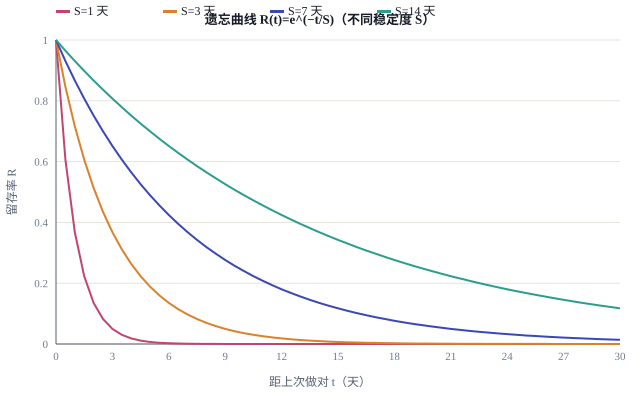

The data file committed next to this chart (first rows):
S(天), t(天), R
1, 0, 1
1, 1, 0.3679
1, 2, 0.1353
1, 3, 0.0498
1, 4, 0.0183
1, 5, 0.0067
1, 6, 0.0025
1, 7, 0.0009
1, 8, 0.0003
1, 9, 0.0001
1, 10, 0.0000
1, 11, 0.0000
1, 12, 0.0000
1, 13, 0.0000
1, 14, 0.0000
1, 15, 0.0000
1, 16, 0.0000
1, 17, 0.0000
1, 18, 0.0000
1, 19, 0.0000
1, 20, 0.0000
1, 21, 0.0000
1, 22, 0.0000
1, 23, 0.0000
1, 24, 0.0000
1, 25, 0.0000
1, 26, 0.0000
1, 27, 0.0000
1, 28, 0.0000
1, 29, 0.0000
1, 30, 0.0000
3, 0, 1
3, 1, 0.7165
3, 2, 0.5134
3, 3, 0.3679
3, 4, 0.2636
3, 5, 0.1889
3, 6, 0.1353
3, 7, 0.0970
3, 8, 0.0695
3, 9, 0.0498
3, 10, 0.0357
3, 11, 0.0256
3, 12, 0.0183
3, 13, 0.0131
3, 14, 0.0094
3, 15, 0.0067
3, 16, 0.0048
3, 17, 0.0035
3, 18, 0.0025
3, 19, 0.0018
3, 20, 0.0013
3, 21, 0.0009
3, 22, 0.0007
3, 23, 0.0005
3, 24, 0.0003
3, 25, 0.0002
3, 26, 0.0002
3, 27, 0.0001
3, 28, 0.0001
... 64 more rows
